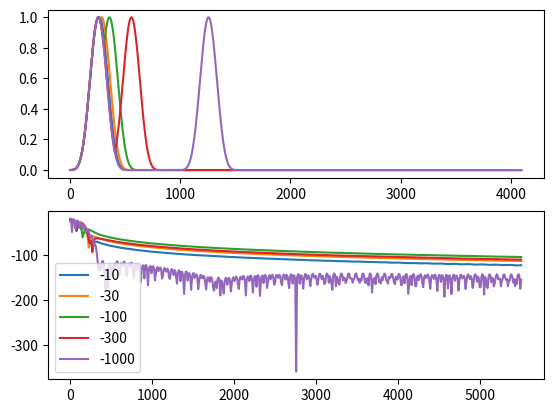

This figure's Python source:
import numpy as np
import matplotlib.pyplot as plt
from scipy import signal

def shift(x,n):
    n0=n
    while n0 < 0:
        n0 += len(x)
    while n0 >= len(x):
        n0 -= len(x)
    y=np.zeros_like(x)
    y[:len(x)-n0] = x[n0:]
    y[len(x)-n0:] = x[:n0]
    return y

ramp_up=256
n_shifts=[-10,-30,-100,-300,-1000]
N=4096
x=np.zeros((N,))
x[:2*ramp_up] = signal.windows.blackmanharris(2*ramp_up)
sr=44100
f=np.arange(N)/N*sr
fig,axs=plt.subplots(2,1)
for n_shift in n_shifts:
    y = shift(x,n_shift)
    z=np.where(x > y,x,y)
    #z = shift(x,2*n_shift)
    #x=np.where(x > z,x,z)
    X=np.fft.fft(z)/N # N is integral of rectangular window
    axs[0].plot(np.arange(N),z,label=str(n_shift))
    axs[1].plot(f[:N//8],20*np.log10(np.abs(X[:N//8])),label=str(n_shift))
plt.legend()
plt.show()

